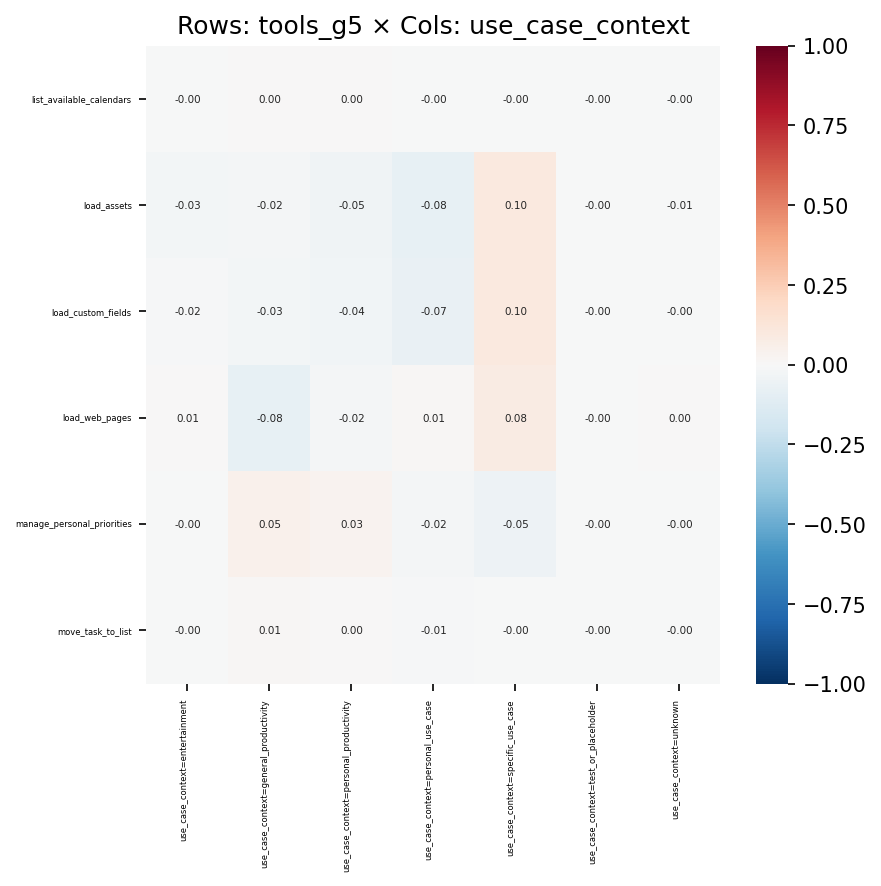

Values plotted in this chart, from the file beside it:
, use_case_context=entertainment, use_case_context=general_productivity, use_case_context=personal_productivity, use_case_context=personal_use_case, use_case_context=specific_use_case, use_case_context=test_or_placeholder, use_case_context=unknown
list_available_calendars, -0.0004031, 0.004106, 0.001248, -0.002396, -0.002862, -0.0001325, -7.856083465862357e-05
load_assets, -0.03068, -0.02015, -0.04668, -0.08153, 0.1004, -0.003269, -0.006123
load_custom_fields, -0.01554, -0.02697, -0.03642, -0.07461, 0.09572, -0.0004488, -0.003253
load_web_pages, 0.0069, -0.08111, -0.01761, 0.008594, 0.08062, -0.003053, 0.001975
manage_personal_priorities, -0.004534, 0.05322, 0.03171, -0.0203, -0.05125, -0.00149, -0.0008837
move_task_to_list, -0.003505, 0.01013, 0.004937, -0.01408, -0.001857, -0.0005804, -0.0006832
